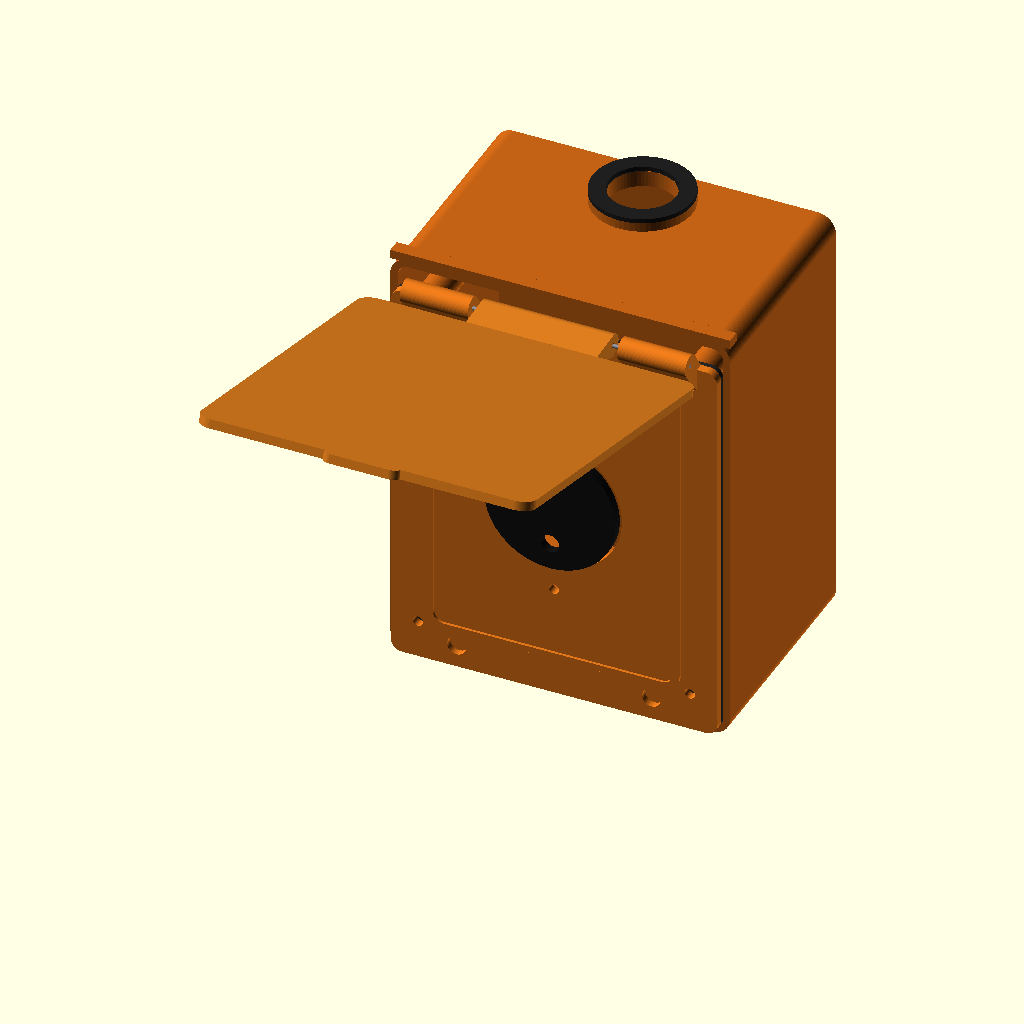
Cell 1: the model at its default parameters.
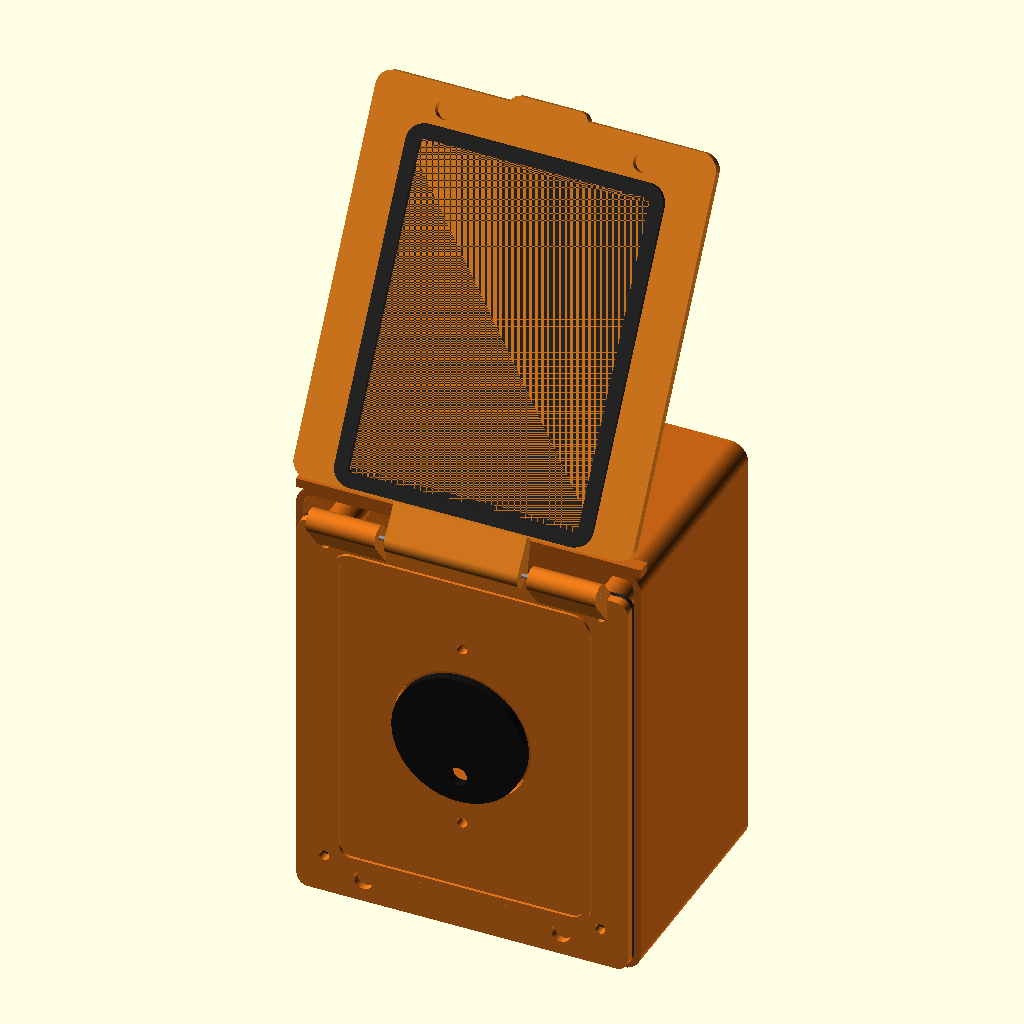
Cell 2: preview_flap_angle = 210 (everything else at default).
The same orthographic view direction (rotation 55°, 0°, 25°; colour scheme Cornfield) for every cell, with the view re-fitted per cell, so scale and position can differ between cells.
The OpenSCAD source (nema-14-50r-outdoor-enclosure/nema_14_50r_outdoor_enclosure.scad):
/*
  Weather-resistant NEMA 14-50R enclosure

  This model provides an ASA body, a removable receptacle faceplate, a
  top-hinged rain flap, and separate TPU seals. It is intended for use
  with a listed receptacle and a listed 3/4-inch wet-location conduit hub.

  Printable part values are "body", "faceplate", "flap",
  "flap_integrated_asa", "flap_integrated_tpu",
  "flap_with_integrated_seal", "faceplate_gasket", "flap_seal",
  "conduit_gasket", and "wall_mount_washer".
*/

$fn = 64;

part = "assembled"; // body, faceplate, flap, flap_integrated_asa, flap_integrated_tpu, flap_with_integrated_seal, faceplate_gasket, flap_seal, conduit_gasket, wall_mount_washer, hinge_clearance_check, layout, assembled
preview_flap_angle = 105;
hinge_test_angle = 90;

// Enclosure dimensions
box_width = 150;
box_height = 190;
box_depth = 100;
wall_thickness = 3.2;
back_thickness = 4.2;
corner_radius = 8;

// Front plate and flexible seals
faceplate_width = 144;
faceplate_height = 176;
faceplate_thickness = 4;
faceplate_x = (box_width - faceplate_width) / 2;
faceplate_z = 3;
faceplate_gasket_thickness = 2;
faceplate_gasket_border = 14;
flap_thickness = 4;
flap_width = 148;
flap_height = 166;
flap_x = (box_width - flap_width) / 2;
flap_z = 3;
flap_inner_offset = 6;
flap_seal_thickness = 2;
integrated_anchor_hole_diameter = 3.2;
integrated_anchor_head_diameter = 5.2;
integrated_anchor_head_depth = 1.2;

// Common NEMA 14-50R dimensions; verify the selected receptacle
receptacle_center_x = box_width / 2;
receptacle_center_z = 95;
receptacle_cutout_diameter = 60;
receptacle_mount_spacing = 83.3;
receptacle_screw_diameter = 4.5;

// Faceplate attachment
faceplate_screw_diameter = 4.5;
insert_pocket_diameter = 5.3;
insert_pocket_depth = 7;
boss_diameter = 13;
faceplate_screw_x = [15, box_width - 15];
faceplate_screw_z = [20, box_height - 20];

// 3/4-inch trade-size conduit hub
conduit_hole_diameter = 28.8;
conduit_boss_diameter = 44;
conduit_boss_height = 4;
conduit_center_y = conduit_boss_diameter / 2;
conduit_gasket_thickness = 2;

// Internal rear-wall mounting bosses
wall_mount_x = box_width / 2;
wall_mount_z = [45, box_height - 45];
wall_mount_boss_diameter = 22;
wall_mount_boss_depth = 7;
wall_screw_diameter = 6.5;
wall_screw_head_diameter = 13;
wall_screw_head_depth = 5;
wall_mount_washer_diameter = 12.5;
wall_mount_washer_hole_diameter = 6.8;
wall_mount_washer_thickness = 1.5;

// Hinge sized for raw 1.75 mm ASA filament
hinge_pin_diameter = 1.75;
hinge_clearance = 0.25;
hinge_bore_diameter = hinge_pin_diameter + hinge_clearance;
hinge_outer_diameter = 10;
hinge_rotation_clearance = 0.6;
hinge_axis_z =
    faceplate_height
    + hinge_outer_diameter / 2
    + hinge_rotation_clearance;
hinge_axis_y = 10;
hinge_anchor_height = 10;
hinge_left_start = 9;
hinge_outer_length = 30;
hinge_center_start = 45;
hinge_center_length = 58;
magnet_diameter = 8.3;
magnet_depth = 3.1;
magnet_centers_x = [32, box_width - 32];
magnet_center_z = 13;

// Flap seal and raised rain curb
seal_outer_width = 112;
seal_outer_height = 148;
seal_ring_width = 6;
seal_global_bottom = 20;
curb_height = 1.2;
curb_width = 3;

// Front rain visor
visor_depth = 6;
visor_height = 4;

assert(
    receptacle_cutout_diameter < seal_outer_width - 2 * seal_ring_width,
    "The receptacle cutout must fit inside the flap seal."
);
assert(
    conduit_hole_diameter < conduit_boss_diameter - 6,
    "Increase the conduit boss diameter."
);
assert(
    faceplate_gasket_border > faceplate_screw_diameter,
    "Increase the faceplate gasket border."
);

module rounded_rectangle_2d(size, radius) {
    translate([radius, radius])
        offset(r = radius)
            square([
                size[0] - 2 * radius,
                size[1] - 2 * radius
            ]);
}

// A rounded rectangle in X/Z extruded in the positive Y direction.
module front_prism(width, height, depth, radius) {
    translate([0, depth, 0])
        rotate([90, 0, 0])
            linear_extrude(height = depth)
                rounded_rectangle_2d([width, height], radius);
}

module cylinder_x(length, diameter) {
    rotate([0, 90, 0])
        cylinder(h = length, d = diameter);
}

module cylinder_y(length, diameter) {
    rotate([-90, 0, 0])
        cylinder(h = length, d = diameter);
}

module ring_front_prism(
    outer_width,
    outer_height,
    depth,
    radius,
    ring_width
) {
    difference() {
        front_prism(
            outer_width,
            outer_height,
            depth,
            radius
        );

        translate([ring_width, -0.1, ring_width])
            front_prism(
                outer_width - 2 * ring_width,
                outer_height - 2 * ring_width,
                depth + 0.2,
                max(radius - ring_width, 1)
            );
    }
}

module body_shell() {
    difference() {
        union() {
            front_prism(
                box_width,
                box_height,
                box_depth,
                corner_radius
            );

            translate([
                receptacle_center_x,
                conduit_center_y,
                box_height - wall_thickness
            ])
                cylinder(
                    h = wall_thickness + conduit_boss_height,
                    d = conduit_boss_diameter
                );

            translate([
                0,
                box_depth - 6,
                box_height - 1
            ])
                cube([
                    box_width,
                    visor_depth,
                    visor_height
                ]);
        }

        translate([
            wall_thickness,
            back_thickness,
            wall_thickness
        ])
            front_prism(
                box_width - 2 * wall_thickness,
                box_height - 2 * wall_thickness,
                box_depth - back_thickness + 0.2,
                corner_radius - wall_thickness
            );
    }
}

module faceplate_bosses() {
    for (x = faceplate_screw_x) {
        for (z = faceplate_screw_z) {
            translate([x, back_thickness, z])
                cylinder_y(
                    box_depth - back_thickness,
                    boss_diameter
                );
        }
    }
}

module wall_mount_bosses() {
    for (z = wall_mount_z) {
        translate([
            wall_mount_x,
            back_thickness - 0.1,
            z
        ])
            cylinder_y(
                wall_mount_boss_depth + 0.1,
                wall_mount_boss_diameter
            );
    }
}

module body_cutouts() {
    translate([
        receptacle_center_x,
        conduit_center_y,
        box_height - wall_thickness - 0.1
    ])
        cylinder(
            h = wall_thickness
                + conduit_boss_height
                + 0.2,
            d = conduit_hole_diameter
        );

    for (x = faceplate_screw_x) {
        for (z = faceplate_screw_z) {
            translate([
                x,
                box_depth - insert_pocket_depth,
                z
            ])
                cylinder_y(
                    insert_pocket_depth + 0.2,
                    insert_pocket_diameter
                );
        }
    }

    for (z = wall_mount_z) {
        translate([wall_mount_x, -0.1, z])
            cylinder_y(
                back_thickness
                    + wall_mount_boss_depth
                    + 0.2,
                wall_screw_diameter
            );

        translate([
            wall_mount_x,
            back_thickness
                + wall_mount_boss_depth
                - wall_screw_head_depth,
            z
        ])
            cylinder_y(
                wall_screw_head_depth + 0.2,
                wall_screw_head_diameter
            );
    }
}

module body() {
    difference() {
        union() {
            body_shell();
            faceplate_bosses();
            wall_mount_bosses();
        }

        body_cutouts();
    }
}

module hinge_anchor(
    start,
    length,
    leaf_y_min,
    leaf_y_max
) {
    hull() {
        translate([
            start,
            hinge_axis_y,
            hinge_axis_z
        ])
            cylinder_x(
                length,
                hinge_outer_diameter
            );

        translate([
            start,
            leaf_y_min,
            faceplate_height - hinge_anchor_height
        ])
            cube([
                length,
                leaf_y_max - leaf_y_min,
                hinge_anchor_height
            ]);
    }
}

module reinforced_hinge_barrel(
    start,
    length,
    leaf_y_min,
    leaf_y_max
) {
    difference() {
        hinge_anchor(
            start,
            length,
            leaf_y_min,
            leaf_y_max
        );

        translate([
            start - 0.1,
            hinge_axis_y,
            hinge_axis_z
        ])
            cylinder_x(
                length + 0.2,
                hinge_bore_diameter
            );
    }
}

module faceplate_hinge_barrels() {
    for (start = [
        hinge_left_start,
        faceplate_width
            - hinge_left_start
            - hinge_outer_length
    ]) {
        reinforced_hinge_barrel(
            start,
            hinge_outer_length,
            0,
            faceplate_thickness
        );
    }
}

module faceplate_curb() {
    translate([
        (faceplate_width - seal_outer_width) / 2,
        faceplate_thickness,
        seal_global_bottom - faceplate_z
    ])
        ring_front_prism(
            seal_outer_width,
            seal_outer_height,
            curb_height,
            8,
            curb_width
        );
}

module faceplate_cutouts() {
    translate([
        receptacle_center_x - faceplate_x,
        -0.1,
        receptacle_center_z - faceplate_z
    ])
        cylinder_y(
            faceplate_thickness + 0.2,
            receptacle_cutout_diameter
        );

    for (z_offset = [
        -receptacle_mount_spacing / 2,
        receptacle_mount_spacing / 2
    ]) {
        translate([
            receptacle_center_x - faceplate_x,
            -0.1,
            receptacle_center_z
                - faceplate_z
                + z_offset
        ])
            cylinder_y(
                faceplate_thickness + 0.2,
                receptacle_screw_diameter
            );
    }

    for (x = faceplate_screw_x) {
        for (z = faceplate_screw_z) {
            translate([
                x - faceplate_x,
                -0.1,
                z - faceplate_z
            ])
                cylinder_y(
                    faceplate_thickness + 0.2,
                    faceplate_screw_diameter
                );
        }
    }

    for (x = magnet_centers_x) {
        translate([
            x - faceplate_x,
            faceplate_thickness - magnet_depth,
            magnet_center_z - faceplate_z
        ])
            cylinder_y(
                magnet_depth + 0.2,
                magnet_diameter
            );
    }
}

module faceplate() {
    difference() {
        union() {
            front_prism(
                faceplate_width,
                faceplate_height,
                faceplate_thickness,
                5
            );
            faceplate_hinge_barrels();
            faceplate_curb();
        }

        faceplate_cutouts();
    }
}

module faceplate_gasket() {
    difference() {
        ring_front_prism(
            faceplate_width,
            faceplate_height,
            faceplate_gasket_thickness,
            5,
            faceplate_gasket_border
        );

        for (x = faceplate_screw_x) {
            for (z = faceplate_screw_z) {
                translate([
                    x - faceplate_x,
                    -0.1,
                    z - faceplate_z
                ])
                    cylinder_y(
                        faceplate_gasket_thickness + 0.2,
                        faceplate_screw_diameter + 0.8
                    );
            }
        }
    }
}

module flap_hinge_barrel() {
    reinforced_hinge_barrel(
        hinge_center_start,
        hinge_center_length,
        flap_inner_offset,
        flap_inner_offset + flap_thickness
    );
}

integrated_anchor_centers = [
    [50, seal_global_bottom - flap_z + seal_ring_width / 2],
    [98, seal_global_bottom - flap_z + seal_ring_width / 2],
    [
        50,
        seal_global_bottom
            - flap_z
            + seal_outer_height
            - seal_ring_width / 2
    ],
    [
        98,
        seal_global_bottom
            - flap_z
            + seal_outer_height
            - seal_ring_width / 2
    ],
    [
        (flap_width - seal_outer_width) / 2
            + seal_ring_width / 2,
        70
    ],
    [
        (flap_width + seal_outer_width) / 2
            - seal_ring_width / 2,
        70
    ],
    [
        (flap_width - seal_outer_width) / 2
            + seal_ring_width / 2,
        112
    ],
    [
        (flap_width + seal_outer_width) / 2
            - seal_ring_width / 2,
        112
    ]
];

module integrated_anchor_cutouts() {
    for (center = integrated_anchor_centers) {
        translate([
            center[0],
            flap_inner_offset - 0.1,
            center[1]
        ])
            cylinder_y(
                flap_thickness + 0.2,
                integrated_anchor_hole_diameter
            );

        translate([
            center[0],
            flap_inner_offset
                + flap_thickness
                - integrated_anchor_head_depth,
            center[1]
        ])
            cylinder_y(
                integrated_anchor_head_depth + 0.2,
                integrated_anchor_head_diameter
            );
    }
}

module flap_cutouts(integrated_seal = false) {
    for (x = magnet_centers_x) {
        translate([
            x - flap_x,
            flap_inner_offset - 0.1,
            magnet_center_z - flap_z
        ])
            cylinder_y(
                magnet_depth + 0.2,
                magnet_diameter
            );
    }

    if (integrated_seal) {
        integrated_anchor_cutouts();
    }
}

module flap(integrated_seal = false) {
    difference() {
        union() {
            translate([0, flap_inner_offset, 0])
                front_prism(
                    flap_width,
                    flap_height,
                    flap_thickness,
                    7
                );

            translate([
                (flap_width - 34) / 2,
                flap_inner_offset,
                -3
            ])
                front_prism(
                    34,
                    10,
                    flap_thickness,
                    4
                );

            flap_hinge_barrel();
        }

        flap_cutouts(integrated_seal);
    }
}

module flap_seal() {
    translate([
        (flap_width - seal_outer_width) / 2,
        0,
        seal_global_bottom - flap_z
    ])
        ring_front_prism(
            seal_outer_width,
            seal_outer_height,
            flap_seal_thickness,
            8,
            seal_ring_width
        );
}

module integrated_flap_seal() {
    union() {
        translate([
            (flap_width - seal_outer_width) / 2,
            flap_inner_offset - flap_seal_thickness,
            seal_global_bottom - flap_z
        ])
            ring_front_prism(
                seal_outer_width,
                seal_outer_height,
                flap_seal_thickness,
                8,
                seal_ring_width
            );

        for (center = integrated_anchor_centers) {
            translate([
                center[0],
                flap_inner_offset - 0.05,
                center[1]
            ])
                cylinder_y(
                    flap_thickness + 0.1,
                    integrated_anchor_hole_diameter - 0.2
                );

            translate([
                center[0],
                flap_inner_offset
                    + flap_thickness
                    - integrated_anchor_head_depth,
                center[1]
            ])
                cylinder_y(
                    integrated_anchor_head_depth,
                    integrated_anchor_head_diameter - 0.2
                );
        }
    }
}

module conduit_gasket() {
    difference() {
        cylinder(
            h = conduit_gasket_thickness,
            d = conduit_boss_diameter
        );

        translate([0, 0, -0.1])
            cylinder(
                h = conduit_gasket_thickness + 0.2,
                d = conduit_hole_diameter + 0.6
            );
    }
}

module wall_mount_washer() {
    difference() {
        cylinder(
            h = wall_mount_washer_thickness,
            d = wall_mount_washer_diameter
        );

        translate([0, 0, -0.1])
            cylinder(
                h = wall_mount_washer_thickness + 0.2,
                d = wall_mount_washer_hole_diameter
            );
    }
}

module receptacle_preview() {
    difference() {
        cylinder_y(4, receptacle_cutout_diameter - 2);

        for (x = [-14, 14]) {
            translate([x, -0.1, 4])
                rotate([0, x < 0 ? -25 : 25, 0])
                    cube([5, 4.2, 19], center = true);
        }

        translate([0, -0.1, 16])
            cube([6, 4.2, 17], center = true);

        translate([0, -0.1, -17])
            cylinder_y(4.2, 8);
    }
}

module body_for_printing() {
    translate([
        0,
        box_height + visor_height,
        0
    ])
        rotate([90, 0, 0])
            body();
}

module faceplate_for_printing() {
    translate([
        0,
        hinge_axis_z + hinge_outer_diameter / 2,
        0
    ])
        rotate([90, 0, 0])
            faceplate();
}

module flap_for_printing(integrated_seal = false) {
    translate([
        0,
        hinge_axis_z + hinge_outer_diameter / 2,
        flap_inner_offset + flap_thickness
    ])
        rotate([-90, 0, 0])
            flap(integrated_seal);
}

module integrated_flap_seal_for_printing() {
    translate([
        0,
        hinge_axis_z + hinge_outer_diameter / 2,
        flap_inner_offset + flap_thickness
    ])
        rotate([-90, 0, 0])
            integrated_flap_seal();
}

module flap_with_integrated_seal_for_printing() {
    flap_for_printing(true);
    integrated_flap_seal_for_printing();
}

module gasket_for_printing() {
    translate([0, faceplate_height, 0])
        rotate([90, 0, 0])
            faceplate_gasket();
}

module flap_seal_for_printing() {
    translate([0, flap_height, 0])
        rotate([90, 0, 0])
            flap_seal();
}

module flap_assembly() {
    color([0.85, 0.48, 0.12])
        translate([
            flap_x,
            box_depth + faceplate_gasket_thickness,
            flap_z
        ])
            flap();

    color([0.15, 0.15, 0.15])
        translate([
            flap_x,
            box_depth
                + faceplate_gasket_thickness
                + flap_inner_offset
                - flap_seal_thickness,
            flap_z
        ])
            flap_seal();
}

module positioned_faceplate() {
    translate([
        faceplate_x,
        box_depth + faceplate_gasket_thickness,
        faceplate_z
    ])
        faceplate();
}

module positioned_flap() {
    translate([
        flap_x,
        box_depth + faceplate_gasket_thickness,
        flap_z
    ])
        flap();
}

module rotated_flap(angle) {
    hinge_global_y =
        box_depth
        + faceplate_gasket_thickness
        + hinge_axis_y;
    hinge_global_z = faceplate_z + hinge_axis_z;

    translate([0, hinge_global_y, hinge_global_z])
        rotate([angle, 0, 0])
            translate([0, -hinge_global_y, -hinge_global_z])
                positioned_flap();
}

module hinge_clearance_check(angle) {
    intersection() {
        union() {
            body();
            positioned_faceplate();
        }

        rotated_flap(angle);
    }
}

module assembled() {
    color([0.76, 0.38, 0.08])
        body();

    color([0.15, 0.15, 0.15])
        translate([
            faceplate_x,
            box_depth,
            faceplate_z
        ])
            faceplate_gasket();

    color([0.88, 0.46, 0.10])
        translate([
            faceplate_x,
            box_depth + faceplate_gasket_thickness,
            faceplate_z
        ])
            faceplate();

    color([0.08, 0.08, 0.08])
        translate([
            receptacle_center_x,
            box_depth
                + faceplate_gasket_thickness
                + faceplate_thickness
                - 0.2,
            receptacle_center_z
        ])
            receptacle_preview();

    hinge_global_y =
        box_depth
        + faceplate_gasket_thickness
        + hinge_axis_y;
    hinge_global_z = faceplate_z + hinge_axis_z;

    translate([0, hinge_global_y, hinge_global_z])
        rotate([preview_flap_angle, 0, 0])
            translate([0, -hinge_global_y, -hinge_global_z])
                flap_assembly();

    color([0.55, 0.55, 0.58])
        translate([
            faceplate_x + hinge_left_start,
            hinge_global_y,
            hinge_global_z
        ])
            cylinder_x(
                faceplate_width - 2 * hinge_left_start,
                hinge_pin_diameter
            );

    color([0.12, 0.12, 0.12])
        translate([
            receptacle_center_x,
            conduit_center_y,
            box_height + conduit_boss_height
        ])
            conduit_gasket();
}

if (part == "body") {
    body_for_printing();
} else if (part == "faceplate") {
    faceplate_for_printing();
} else if (part == "flap") {
    flap_for_printing();
} else if (part == "flap_integrated_asa") {
    flap_for_printing(true);
} else if (part == "flap_integrated_tpu") {
    integrated_flap_seal_for_printing();
} else if (part == "flap_with_integrated_seal") {
    flap_with_integrated_seal_for_printing();
} else if (part == "faceplate_gasket") {
    gasket_for_printing();
} else if (part == "flap_seal") {
    flap_seal_for_printing();
} else if (part == "conduit_gasket") {
    conduit_gasket();
} else if (part == "wall_mount_washer") {
    wall_mount_washer();
} else if (part == "hinge_clearance_check") {
    hinge_clearance_check(hinge_test_angle);
} else if (part == "layout") {
    body_for_printing();
    translate([170, 0, 0])
        faceplate_for_printing();
    translate([330, 0, 0])
        flap_for_printing();
    translate([490, 0, 0])
        flap_for_printing(true);
    translate([650, 0, 0])
        integrated_flap_seal_for_printing();
    translate([810, 0, 0])
        gasket_for_printing();
    translate([970, 0, 0])
        flap_seal_for_printing();
    translate([1120, 40, 0])
        conduit_gasket();
    translate([1180, 40, 0])
        wall_mount_washer();
} else {
    rotate([0, 0, 180])
        assembled();
}
Parameter table extracted from the source (name, type, default, range or options):
part: string, default "assembled"
preview_flap_angle: number, default 105
hinge_test_angle: number, default 90
box_width: number, default 150
box_height: number, default 190
box_depth: number, default 100
wall_thickness: number, default 3.2
back_thickness: number, default 4.2
corner_radius: number, default 8
faceplate_width: number, default 144
faceplate_height: number, default 176
faceplate_thickness: number, default 4
faceplate_z: number, default 3
faceplate_gasket_thickness: number, default 2
faceplate_gasket_border: number, default 14
flap_thickness: number, default 4
flap_width: number, default 148
flap_height: number, default 166
flap_z: number, default 3
flap_inner_offset: number, default 6
flap_seal_thickness: number, default 2
integrated_anchor_hole_diameter: number, default 3.2
integrated_anchor_head_diameter: number, default 5.2
integrated_anchor_head_depth: number, default 1.2
receptacle_center_z: number, default 95
receptacle_cutout_diameter: number, default 60
receptacle_mount_spacing: number, default 83.3
receptacle_screw_diameter: number, default 4.5
faceplate_screw_diameter: number, default 4.5
insert_pocket_diameter: number, default 5.3
insert_pocket_depth: number, default 7
boss_diameter: number, default 13
conduit_hole_diameter: number, default 28.8
conduit_boss_diameter: number, default 44
conduit_boss_height: number, default 4
conduit_gasket_thickness: number, default 2
wall_mount_boss_diameter: number, default 22
wall_mount_boss_depth: number, default 7
wall_screw_diameter: number, default 6.5
wall_screw_head_diameter: number, default 13
wall_screw_head_depth: number, default 5
wall_mount_washer_diameter: number, default 12.5
wall_mount_washer_hole_diameter: number, default 6.8
wall_mount_washer_thickness: number, default 1.5
hinge_pin_diameter: number, default 1.75
hinge_clearance: number, default 0.25
hinge_outer_diameter: number, default 10
hinge_rotation_clearance: number, default 0.6
hinge_axis_y: number, default 10
hinge_anchor_height: number, default 10
hinge_left_start: number, default 9
hinge_outer_length: number, default 30
hinge_center_start: number, default 45
hinge_center_length: number, default 58
magnet_diameter: number, default 8.3
magnet_depth: number, default 3.1
magnet_center_z: number, default 13
seal_outer_width: number, default 112
seal_outer_height: number, default 148
seal_ring_width: number, default 6
seal_global_bottom: number, default 20
curb_height: number, default 1.2
curb_width: number, default 3
visor_depth: number, default 6
